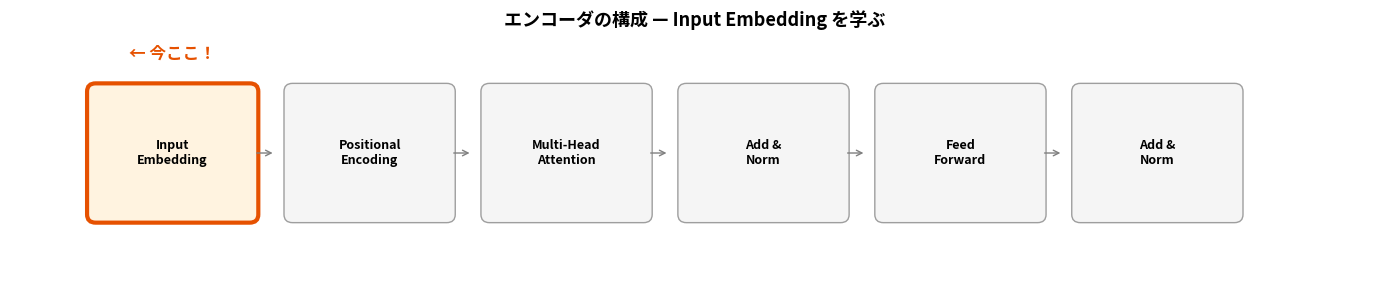
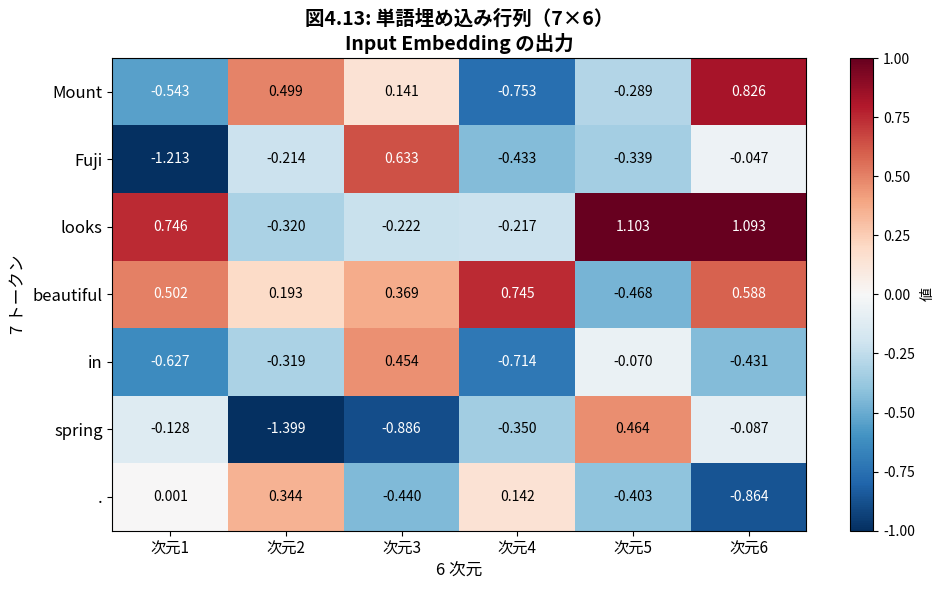
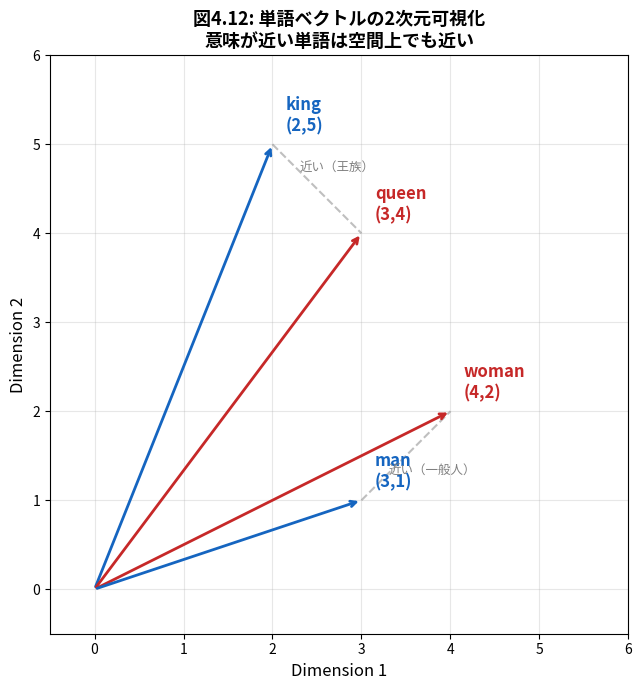

Python code for these plots, in order:
import numpy as np
import matplotlib.pyplot as plt
import matplotlib.patches as mpatches

# Transformer のどの部分を学んでいるか？（図4.9）
fig, ax = plt.subplots(figsize=(14, 3))
ax.set_xlim(-1, 15)
ax.set_ylim(-0.5, 2.5)
ax.axis('off')

blocks = [
    ('Input\nEmbedding', '#E65100', '#FFF3E0', True),
    ('Positional\nEncoding', '#9E9E9E', '#F5F5F5', False),
    ('Multi-Head\nAttention', '#9E9E9E', '#F5F5F5', False),
    ('Add &\nNorm', '#9E9E9E', '#F5F5F5', False),
    ('Feed\nForward', '#9E9E9E', '#F5F5F5', False),
    ('Add &\nNorm', '#9E9E9E', '#F5F5F5', False),
]

for i, (label, edge_color, face_color, highlight) in enumerate(blocks):
    x = i * 2.3
    lw = 3 if highlight else 1
    rect = mpatches.FancyBboxPatch((x, 0.3), 1.8, 1.5,
                                    boxstyle='round,pad=0.1',
                                    facecolor=face_color, edgecolor=edge_color, linewidth=lw)
    ax.add_patch(rect)
    ax.text(x + 0.9, 1.05, label, ha='center', va='center', fontsize=9, fontweight='bold')
    if i < len(blocks) - 1:
        ax.annotate('', xy=(x + 2.1, 1.05), xytext=(x + 1.85, 1.05),
                    arrowprops=dict(arrowstyle='->', color='gray', lw=1))

ax.text(0.9, 2.2, '← 今ここ！', fontsize=12, fontweight='bold', color='#E65100', ha='center')
ax.set_title('エンコーダの構成 — Input Embedding を学ぶ', fontsize=13, fontweight='bold')
plt.tight_layout()
plt.show()

# 図4.10 & 4.11: トークン化 → 単語埋め込みの流れを可視化
# 書籍の例に基づくトークンID

tokens_with_ids = [
    ("Mount",     4057),
    ("Fuji",      20993),
    ("looks",     3504),
    ("beautiful", 3376),
    ("in",        1999),
    ("spring",    3500),
    (".",         1012),
]

# 書籍の埋め込みベクトルの例（先頭2次元のみ）
embedding_examples = [
    [0.3327, 0.2506],
    [0.4547, -0.3745],
    [0.1187, -0.4764],
    [0.4409, -0.2449],
    [-1.0407, -0.5206],
    [-0.3524, 0.3856],
    [-0.0428, -1.0624],
]

fig, ax = plt.subplots(figsize=(14, 6))
ax.set_xlim(0, 14)
ax.set_ylim(-0.5, len(tokens_with_ids) + 1)
ax.axis('off')
ax.set_title('図4.10 & 4.11: トークン化 → 単語埋め込み', fontsize=14, fontweight='bold')

# ヘッダー
ax.text(1.5, len(tokens_with_ids) + 0.3, '単語', ha='center', fontsize=11, fontweight='bold')
ax.text(4.5, len(tokens_with_ids) + 0.3, 'トークンID', ha='center', fontsize=11, fontweight='bold')
ax.text(10, len(tokens_with_ids) + 0.3, '埋め込みベクトル（数百〜数万次元）', ha='center', fontsize=11, fontweight='bold')

for i, ((word, tid), emb) in enumerate(zip(tokens_with_ids, embedding_examples)):
    y = len(tokens_with_ids) - 1 - i

    # 単語
    ax.text(1.5, y, word, ha='center', va='center', fontsize=12,
            bbox=dict(boxstyle='round,pad=0.3', facecolor='#E3F2FD', edgecolor='gray'))

    # 矢印1
    ax.annotate('', xy=(3.2, y), xytext=(2.5, y),
                arrowprops=dict(arrowstyle='->', color='gray', lw=1.5))

    # トークンID
    ax.text(4.5, y, str(tid), ha='center', va='center', fontsize=12, fontweight='bold',
            bbox=dict(boxstyle='round,pad=0.3', facecolor='#FFE0B2', edgecolor='#E65100'))

    # 矢印2
    ax.annotate('', xy=(6.0, y), xytext=(5.5, y),
                arrowprops=dict(arrowstyle='->', color='#E65100', lw=1.5))

    # 埋め込みベクトル
    emb_text = f'[{emb[0]:7.4f}, {emb[1]:7.4f}, ...]'
    ax.text(10, y, emb_text, ha='center', va='center', fontsize=10, family='monospace',
            bbox=dict(boxstyle='round,pad=0.3', facecolor='#C8E6C9', edgecolor='#388E3C'))

# ラベル
ax.text(3.5, -0.7, 'Tokenization', ha='center', fontsize=10, style='italic', color='gray')
ax.text(7.5, -0.7, 'Word Embedding (W_e)', ha='center', fontsize=10, style='italic', color='gray')

plt.tight_layout()
plt.show()

print("ポイント:")
print("  1. 文章を単語（トークン）に分割する")
print("  2. 各トークンにID（番号）を割り当てる")
print("  3. 重み行列 W_e を使って各IDを数百次元のベクトルに変換する")
print("  4. W_e のパラメータは学習によって最適化される")

# 列ベクトル、転置、行列の積を実際に計算

# === 書籍の例に合わせて7トークンの列ベクトル ===
print("=== 列ベクトルと転置 ===")
# x1〜x7 はトークンID（ここでは簡略化して1〜7）
X = np.array([1, 2, 3, 4, 5, 6, 7]).reshape(-1, 1)  # 7×1 列ベクトル
print(f"X（列ベクトル）: 形状 {X.shape}")
print(X)
print(f"\nX^T（転置）: 形状 {X.T.shape}")
print(X.T)

print()
print("=== 行列の積 ===")
A = np.array([[1, 2],
              [3, 4]])
B = np.array([[5, 6],
              [7, 8]])

print(f"A =\n{A}")
print(f"\nB =\n{B}")

print(f"\nA × B の手計算:")
print(f"  左上: {A[0,0]}×{B[0,0]} + {A[0,1]}×{B[1,0]} = {A[0,0]*B[0,0] + A[0,1]*B[1,0]}")
print(f"  右上: {A[0,0]}×{B[0,1]} + {A[0,1]}×{B[1,1]} = {A[0,0]*B[0,1] + A[0,1]*B[1,1]}")
print(f"  左下: {A[1,0]}×{B[0,0]} + {A[1,1]}×{B[1,0]} = {A[1,0]*B[0,0] + A[1,1]*B[1,0]}")
print(f"  右下: {A[1,0]}×{B[0,1]} + {A[1,1]}×{B[1,1]} = {A[1,0]*B[0,1] + A[1,1]*B[1,1]}")
print(f"\nA × B =\n{A @ B}")

# 書籍に合わせて 7トークン × 6次元 で計算

words_full = ["Mount", "Fuji", "looks", "beautiful", "in", "spring", "."]
n_tokens = 7   # トークン数
embed_dim = 6   # 埋め込み次元（書籍の設定）

print("=== XW_e^T の計算 ===")
print(f"トークン数: {n_tokens}（ピリオド含む）")
print(f"埋め込み次元: {embed_dim}（書籍の設定。実際は数百〜数万）")
print()

# トークンIDに対応する値（簡略化のため 0〜6 の整数）
X = np.arange(1, n_tokens + 1).reshape(-1, 1)  # 7×1
print(f"X（7×1 列ベクトル）:")
for i, word in enumerate(words_full):
    print(f"  x{i+1} = {X[i,0]}  ← {word}")

# 重みパラメータベクトル
np.random.seed(42)
W_e = np.round(np.random.randn(embed_dim, 1) * 0.5, 2)  # 6×1
print(f"\nW_e（6×1 列ベクトル）:")
for i in range(embed_dim):
    print(f"  w{i+1} = {W_e[i,0]:6.2f}")

print(f"\nW_e^T（1×6 転置ベクトル）:")
print(f"  {W_e.T[0]}")

# 行列積
embedding_matrix = X @ W_e.T  # 7×1 × 1×6 = 7×6
print(f"\nXW_e^T（7×6 行列）:")
print(f"形状: {embedding_matrix.shape}")
print()
header = f"{'':12s}" + "".join(f"{'w'+str(i+1):>8s}" for i in range(embed_dim))
print(header)
print("-" * len(header))
for i, word in enumerate(words_full):
    vals = "".join(f"{v:8.2f}" for v in embedding_matrix[i])
    print(f"{word:12s}{vals}")

# 図4.13: 7×6 行列の可視化
# 実際の学習済みモデルに近い値を設定

np.random.seed(123)
# 語彙全体の埋め込み行列（実際は数万行×数百列）から
# 各トークンIDに対応する行を取り出す
embedding_realistic = np.round(np.random.randn(n_tokens, embed_dim) * 0.5, 4)

print("=== 図4.13: 7×6 埋め込み行列 ===")
print("各行 = 1つのトークンの埋め込みベクトル（6次元）")
print("各列 = 1つの次元")
print()

header = f"{'':12s}" + "".join(f"{'d'+str(i+1):>9s}" for i in range(embed_dim))
print(header)
print("-" * len(header))
for i, word in enumerate(words_full):
    vals = "".join(f"{v:9.4f}" for v in embedding_realistic[i])
    print(f"{word:12s}{vals}")

print(f"\n行列の形状: {embedding_realistic.shape}  （{n_tokens}トークン × {embed_dim}次元）")

# 7×6 行列をヒートマップで可視化

fig, ax = plt.subplots(figsize=(10, 6))

im = ax.imshow(embedding_realistic, cmap='RdBu_r', aspect='auto', vmin=-1, vmax=1)

for i in range(n_tokens):
    for j in range(embed_dim):
        val = embedding_realistic[i, j]
        color = 'white' if abs(val) > 0.5 else 'black'
        ax.text(j, i, f'{val:.3f}', ha='center', va='center', fontsize=10, color=color)

ax.set_yticks(range(n_tokens))
ax.set_yticklabels(words_full, fontsize=12)
ax.set_xticks(range(embed_dim))
ax.set_xticklabels([f'次元{i+1}' for i in range(embed_dim)], fontsize=11)
ax.set_title('図4.13: 単語埋め込み行列（7×6）\nInput Embedding の出力', fontsize=14, fontweight='bold')
ax.set_ylabel('7 トークン', fontsize=12)
ax.set_xlabel('6 次元', fontsize=12)

plt.colorbar(im, ax=ax, label='値')
plt.tight_layout()
plt.show()

print("この 7×6 行列が Transformer のエンコーダの入力データとなる。")
print("次の処理は位置符号化（Positional Encoding）の加算。")

# 多義語の問題を可視化

fig, axes = plt.subplots(1, 2, figsize=(14, 5))

# === 左: 1次元（ID）では不十分 ===
ax = axes[0]
ax.set_xlim(0, 10)
ax.set_ylim(0, 5)
ax.axis('off')
ax.set_title('1次元（ID）の場合\n多義語を区別できない', fontsize=12, fontweight='bold', color='red')

# "spring" のID
ax.text(5, 4, '"spring" → ID: 3500', ha='center', fontsize=14, fontweight='bold',
        bbox=dict(boxstyle='round', facecolor='#FFCDD2', edgecolor='red'))

meanings = ['春', '泉', 'ばね', '跳ねる', '湧き出る']
for i, meaning in enumerate(meanings):
    ax.text(2 + i * 1.5, 2, meaning, ha='center', fontsize=11,
            bbox=dict(boxstyle='round', facecolor='#FFF3E0', edgecolor='gray'))
    ax.annotate('', xy=(2 + i * 1.5, 2.5), xytext=(5, 3.5),
                arrowprops=dict(arrowstyle='->', color='gray', lw=1))

ax.text(5, 1, '→ 1つの数値で5つの意味を\n  区別するのは不可能！', ha='center', fontsize=11, color='red')

# === 右: 多次元ベクトルなら区別可能 ===
ax = axes[1]
ax.set_xlim(0, 10)
ax.set_ylim(0, 5)
ax.axis('off')
ax.set_title('多次元ベクトルの場合\n多角的に意味を表現できる', fontsize=12, fontweight='bold', color='green')

ax.text(5, 4, '"spring" → [0.12, -0.45, 0.78, ...]', ha='center', fontsize=12, fontweight='bold',
        bbox=dict(boxstyle='round', facecolor='#C8E6C9', edgecolor='green'))

dims = ['季節の次元\n→ 「春」', '自然の次元\n→ 「泉」', '物理の次元\n→ 「ばね」', '動作の次元\n→ 「跳ねる」']
for i, dim in enumerate(dims):
    ax.text(1.5 + i * 2.2, 2, dim, ha='center', fontsize=9,
            bbox=dict(boxstyle='round', facecolor='#E8F5E9', edgecolor='gray'))
    ax.annotate('', xy=(1.5 + i * 2.2, 2.7), xytext=(5, 3.5),
                arrowprops=dict(arrowstyle='->', color='green', lw=1))

ax.text(5, 1, '→ 各次元が異なる意味の側面を\n  捉えることで多義語に対応！', ha='center', fontsize=11, color='green')

plt.tight_layout()
plt.show()

# 図4.12: king, queen, man, woman のベクトル空間での配置
# 書籍の値に基づく

word_vectors = {
    'king':  np.array([2, 5]),
    'queen': np.array([3, 4]),
    'woman': np.array([4, 2]),
    'man':   np.array([3, 1]),
}

fig, ax = plt.subplots(figsize=(8, 7))

colors = {'king': '#1565C0', 'queen': '#C62828', 'woman': '#C62828', 'man': '#1565C0'}

# 各単語のベクトルを矢印で描画
for word, vec in word_vectors.items():
    ax.annotate('', xy=vec, xytext=(0, 0),
                arrowprops=dict(arrowstyle='->', color=colors[word], lw=2))
    ax.text(vec[0] + 0.15, vec[1] + 0.15, f'{word}\n({vec[0]},{vec[1]})',
            fontsize=12, fontweight='bold', color=colors[word])

# 「近い」ことを示す破線
ax.plot([2, 3], [5, 4], '--', color='gray', alpha=0.5, lw=1.5)
ax.text(2.3, 4.7, '近い（王族）', fontsize=9, color='gray')

ax.plot([3, 4], [1, 2], '--', color='gray', alpha=0.5, lw=1.5)
ax.text(3.3, 1.3, '近い（一般人）', fontsize=9, color='gray')

ax.set_xlim(-0.5, 6)
ax.set_ylim(-0.5, 6)
ax.set_xlabel('Dimension 1', fontsize=12)
ax.set_ylabel('Dimension 2', fontsize=12)
ax.set_title('図4.12: 単語ベクトルの2次元可視化\n意味が近い単語は空間上でも近い', fontsize=13, fontweight='bold')
ax.grid(True, alpha=0.3)
ax.set_aspect('equal')

plt.tight_layout()
plt.show()

# コサイン類似度を計算
def cosine_similarity(a, b):
    return np.dot(a, b) / (np.linalg.norm(a) * np.linalg.norm(b))

print("=== コサイン類似度 ===")
pairs = [('king', 'queen'), ('man', 'woman'), ('king', 'man'), ('queen', 'woman')]
for w1, w2 in pairs:
    sim = cosine_similarity(word_vectors[w1], word_vectors[w2])
    print(f"  {w1:6s} ↔ {w2:6s}: {sim:.4f}")

print()
print("→ king-queen、man-woman の類似度が高い")
print("→ 実際は数百次元だが、2次元でもイメージが掴める")
print("→ Transformer では内積（ベクトルの近さ）が重要な役割を果たす")
